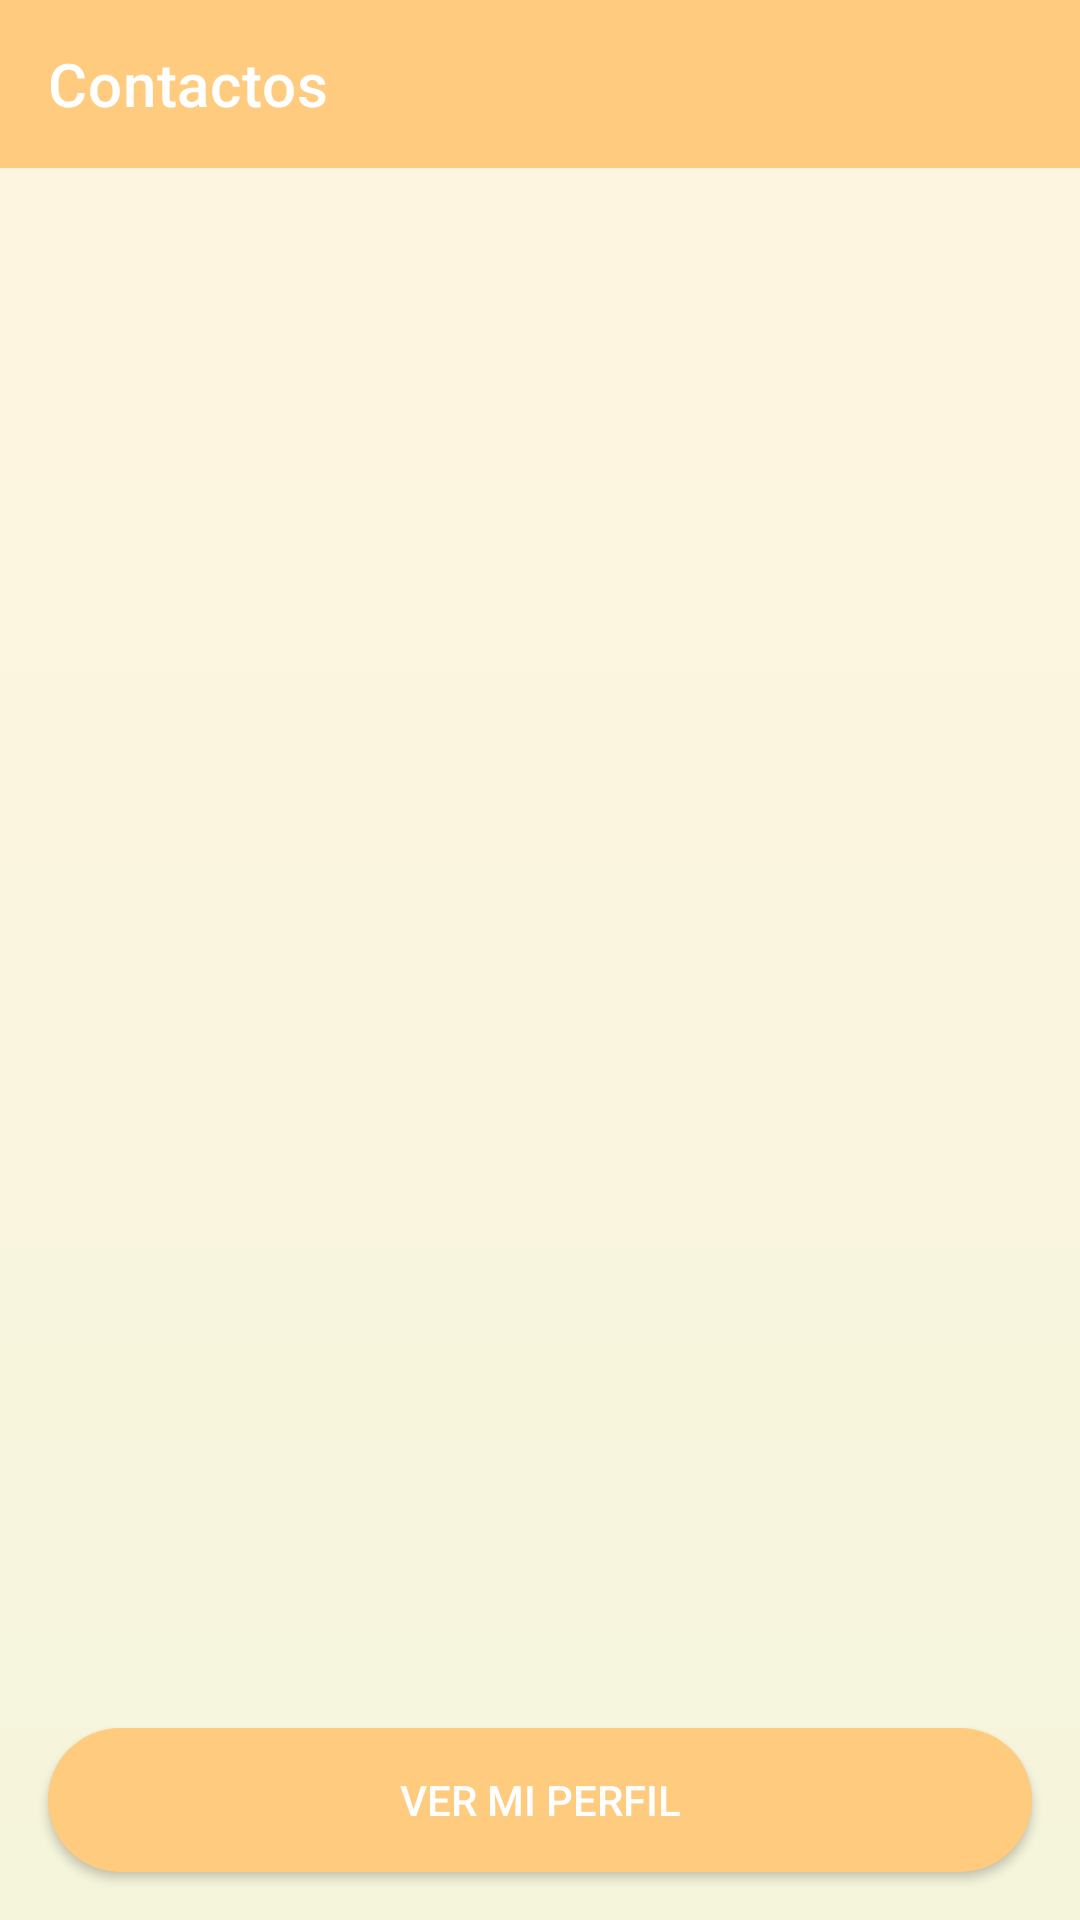

Layout XML and referenced resources for this Android screen:
<!-- AndroidManifest.xml: application theme Theme.VoidChat -->
<!-- res/layout/activity_contact_list.xml -->
<?xml version="1.0" encoding="utf-8"?>
<RelativeLayout xmlns:android="http://schemas.android.com/apk/res/android"
    xmlns:app="http://schemas.android.com/apk/res-auto"
    xmlns:tools="http://schemas.android.com/tools"
    android:layout_width="match_parent"
    android:layout_height="match_parent"
    android:background="@drawable/bg_gradient_voidchat"
    tools:context=".ContactListActivity">

    
    <androidx.appcompat.widget.Toolbar
        android:id="@+id/toolbar_contacts"
        android:layout_width="match_parent"
        android:layout_height="?attr/actionBarSize"
        android:layout_alignParentTop="true"
        android:background="#FFCB7F"
        app:title="Contactos"
        app:titleTextColor="@android:color/white"
        app:theme="@style/ThemeOverlay.AppCompat.Dark.ActionBar" />

    
    <Button
        android:id="@+id/btnGoToProfile"
        android:layout_width="match_parent"
        android:layout_height="wrap_content"
        android:layout_alignParentBottom="true"
        android:layout_margin="16dp"
        android:background="@drawable/bubble_send"
        android:text="Ver mi Perfil"
        android:textColor="@android:color/white"
        app:backgroundTint="#FFCB7F" />

    
    <androidx.recyclerview.widget.RecyclerView
        android:id="@+id/recyclerContacts"
        android:layout_width="match_parent"
        android:layout_height="match_parent"
        android:layout_above="@id/btnGoToProfile"
        android:layout_below="@id/toolbar_contacts"
        android:clipToPadding="false"
        android:paddingStart="8dp"
        android:paddingEnd="8dp"
        android:paddingBottom="8dp" />

</RelativeLayout>
<!-- resources referenced by this layout -->
<resources>
  <!-- drawable bg_gradient_voidchat (drawable) -->
  <?xml version="1.0" encoding="utf-8"?>
  <shape xmlns:android="http://schemas.android.com/apk/res/android">
      <gradient
          android:type="linear"
          android:angle="90"
          android:startColor="#F5F5DC"
          android:endColor="#FFF5E1" />
  </shape>
  <!-- drawable bubble_send (drawable) -->
  <?xml version="1.0" encoding="utf-8"?>
  <shape xmlns:android="http://schemas.android.com/apk/res/android"
      android:shape="rectangle">
      <solid android:color="#FFCB7F"/> 
      <corners android:radius="30dp"/>
  </shape>
  <style name="Theme.VoidChat" parent="Theme.MaterialComponents.DayNight.NoActionBar">
          
          
          
  
          
          <item name="colorPrimary">@color/cream_primary</item> 
          <item name="colorPrimaryVariant">@color/cream_primary_variant</item> 
          <item name="colorOnPrimary">@color/white</item> 
  
          
          <item name="colorSecondary">@color/cream_accent</item>
          <item name="colorSecondaryVariant">@color/cream_accent</item>
          <item name="colorOnSecondary">@color/white</item>
  
          
          <item name="android:colorBackground">@color/background_cream</item>
  
          
          <item name="android:statusBarColor" tools:targetApi="l">?attr/colorPrimaryVariant</item>
          
      </style>
  <color name="cream_primary">#D2B48C</color>
  <color name="cream_primary_variant">#BC8F8F</color>
  <color name="white">#FFFFFFFF</color>
  <color name="cream_accent">#BC8F8F</color>
  <color name="background_cream">#F5F5DC</color>
</resources>
